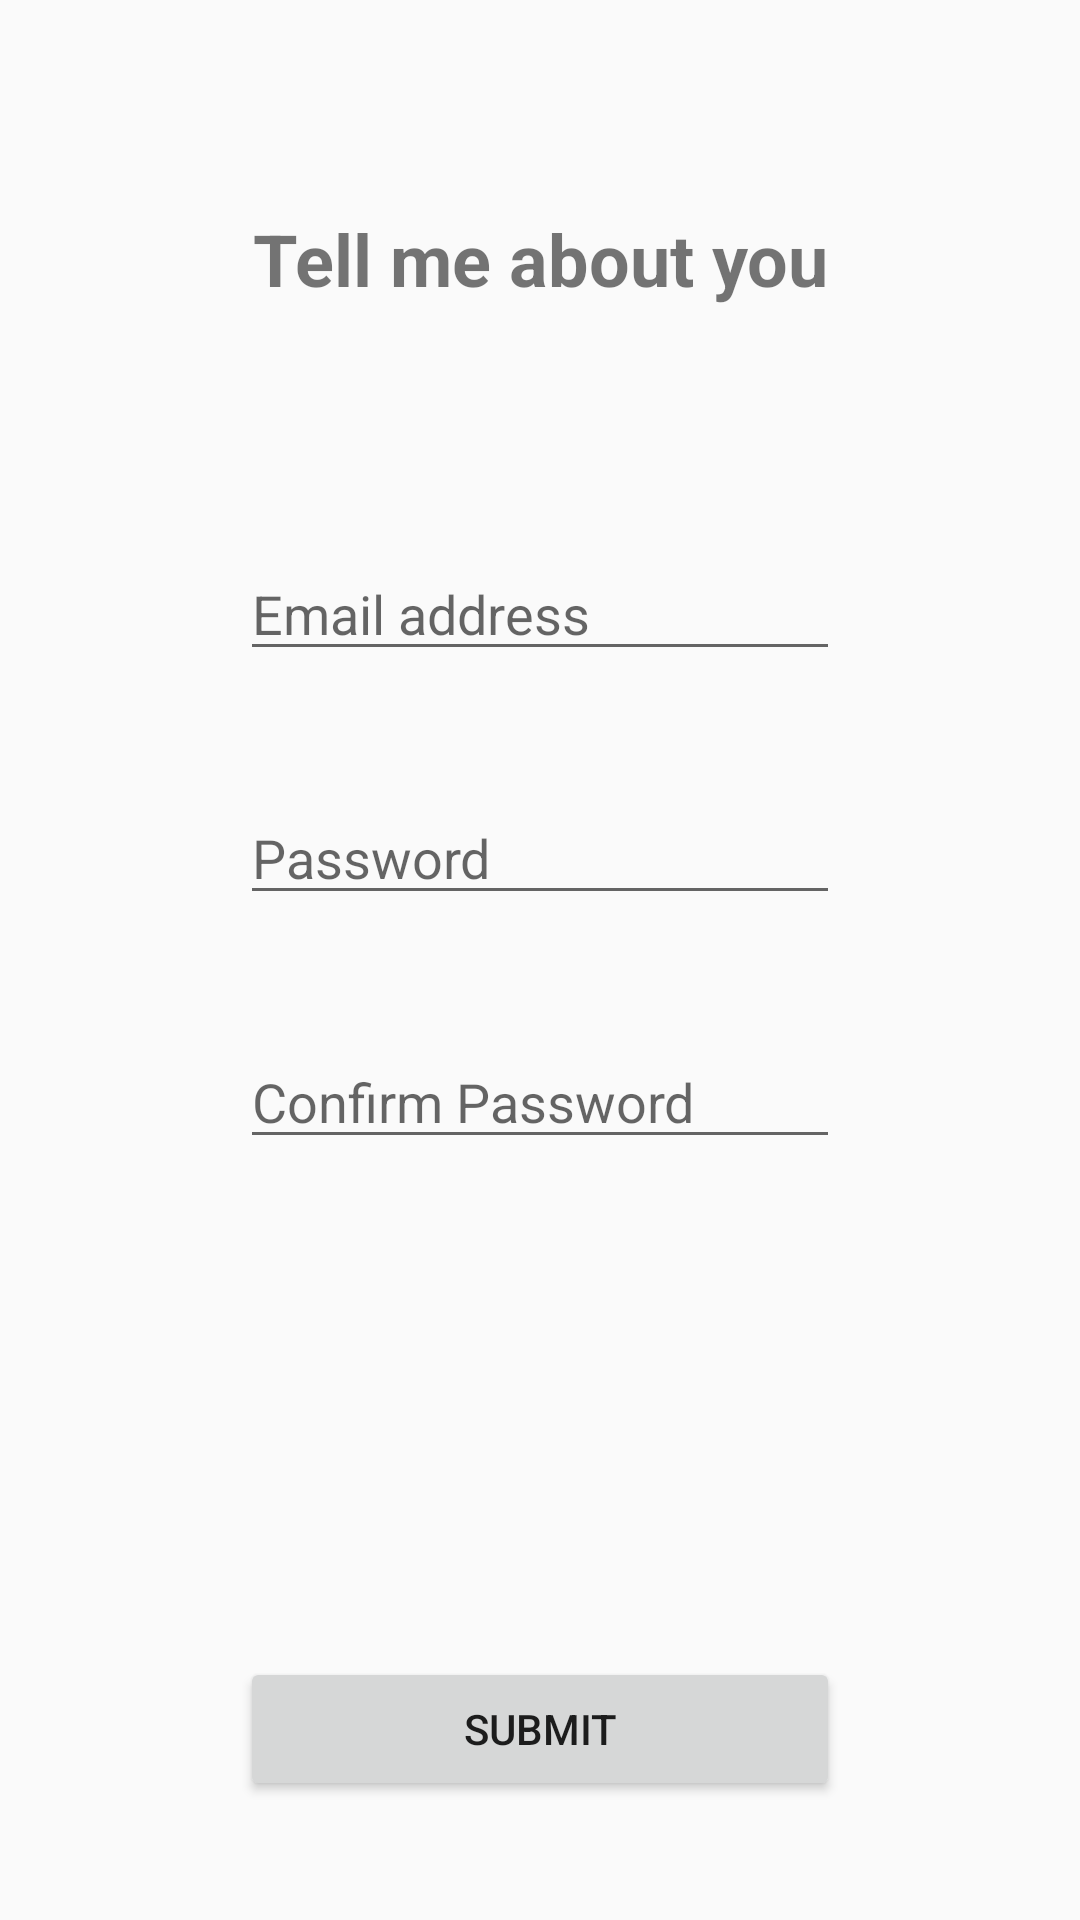

The Android layout XML behind this screen, and the referenced resources:
<!-- AndroidManifest.xml: activity theme AppTheme.NoActionBar -->
<!-- res/layout/fragment_register_p3.xml -->
<?xml version="1.0" encoding="utf-8"?>
<androidx.constraintlayout.widget.ConstraintLayout xmlns:android="http://schemas.android.com/apk/res/android"
    xmlns:app="http://schemas.android.com/apk/res-auto"
    xmlns:tools="http://schemas.android.com/tools"
    android:layout_width="match_parent"
    android:layout_height="match_parent"
    tools:context=".fragment.register_p3_fragment">

    <TextView
        android:id="@+id/textView2"
        android:layout_width="0dp"
        android:layout_height="wrap_content"
        android:layout_marginStart="80dp"
        android:layout_marginTop="70dp"
        android:layout_marginEnd="80dp"
        android:text="@string/register_p3_title"
        android:textAlignment="center"
        android:textSize="24sp"
        android:textStyle="bold"
        app:layout_constraintEnd_toEndOf="parent"
        app:layout_constraintStart_toStartOf="parent"
        app:layout_constraintTop_toTopOf="parent" />

    <EditText
        android:id="@+id/editText"
        android:layout_width="0dp"
        android:layout_height="wrap_content"
        android:layout_marginStart="80dp"
        android:layout_marginTop="80dp"
        android:layout_marginEnd="80dp"
        android:ems="10"
        android:hint="@string/email_hint"
        android:inputType="textPersonName"
        app:layout_constraintEnd_toEndOf="parent"
        app:layout_constraintStart_toStartOf="parent"
        app:layout_constraintTop_toBottomOf="@+id/textView2" />

    <EditText
        android:id="@+id/editText2"
        android:layout_width="0dp"
        android:layout_height="wrap_content"
        android:layout_marginStart="80dp"
        android:layout_marginTop="40dp"
        android:layout_marginEnd="80dp"
        android:ems="10"
        android:hint="@string/password_hint"
        android:inputType="textPersonName"
        app:layout_constraintEnd_toEndOf="parent"
        app:layout_constraintStart_toStartOf="parent"
        app:layout_constraintTop_toBottomOf="@+id/editText" />

    <EditText
        android:id="@+id/editText3"
        android:layout_width="0dp"
        android:layout_height="wrap_content"
        android:layout_marginStart="80dp"
        android:layout_marginTop="40dp"
        android:layout_marginEnd="80dp"
        android:ems="10"
        android:hint="@string/confirm_pw"
        android:inputType="textPersonName"
        app:layout_constraintEnd_toEndOf="parent"
        app:layout_constraintHorizontal_bias="0.0"
        app:layout_constraintStart_toStartOf="parent"
        app:layout_constraintTop_toBottomOf="@+id/editText2" />

    <Button
        android:id="@+id/button"
        android:layout_width="0dp"
        android:layout_height="wrap_content"
        android:layout_marginStart="80dp"
        android:layout_marginTop="450dp"
        android:layout_marginEnd="80dp"
        android:text="@string/Submit"
        app:layout_constraintEnd_toEndOf="parent"
        app:layout_constraintStart_toStartOf="parent"
        app:layout_constraintTop_toBottomOf="@+id/textView2" />
</androidx.constraintlayout.widget.ConstraintLayout>
<!-- resources referenced by this layout -->
<resources>
  <string name="Submit">Submit</string>
  <string name="confirm_pw">Confirm Password</string>
  <string name="email_hint">Email address</string>
  <string name="password_hint">Password</string>
  <string name="register_p3_title">Tell me about you</string>
  <style name="AppTheme.NoActionBar">
          <item name="windowActionBar">false</item>
          <item name="windowNoTitle">true</item>
      </style>
</resources>
